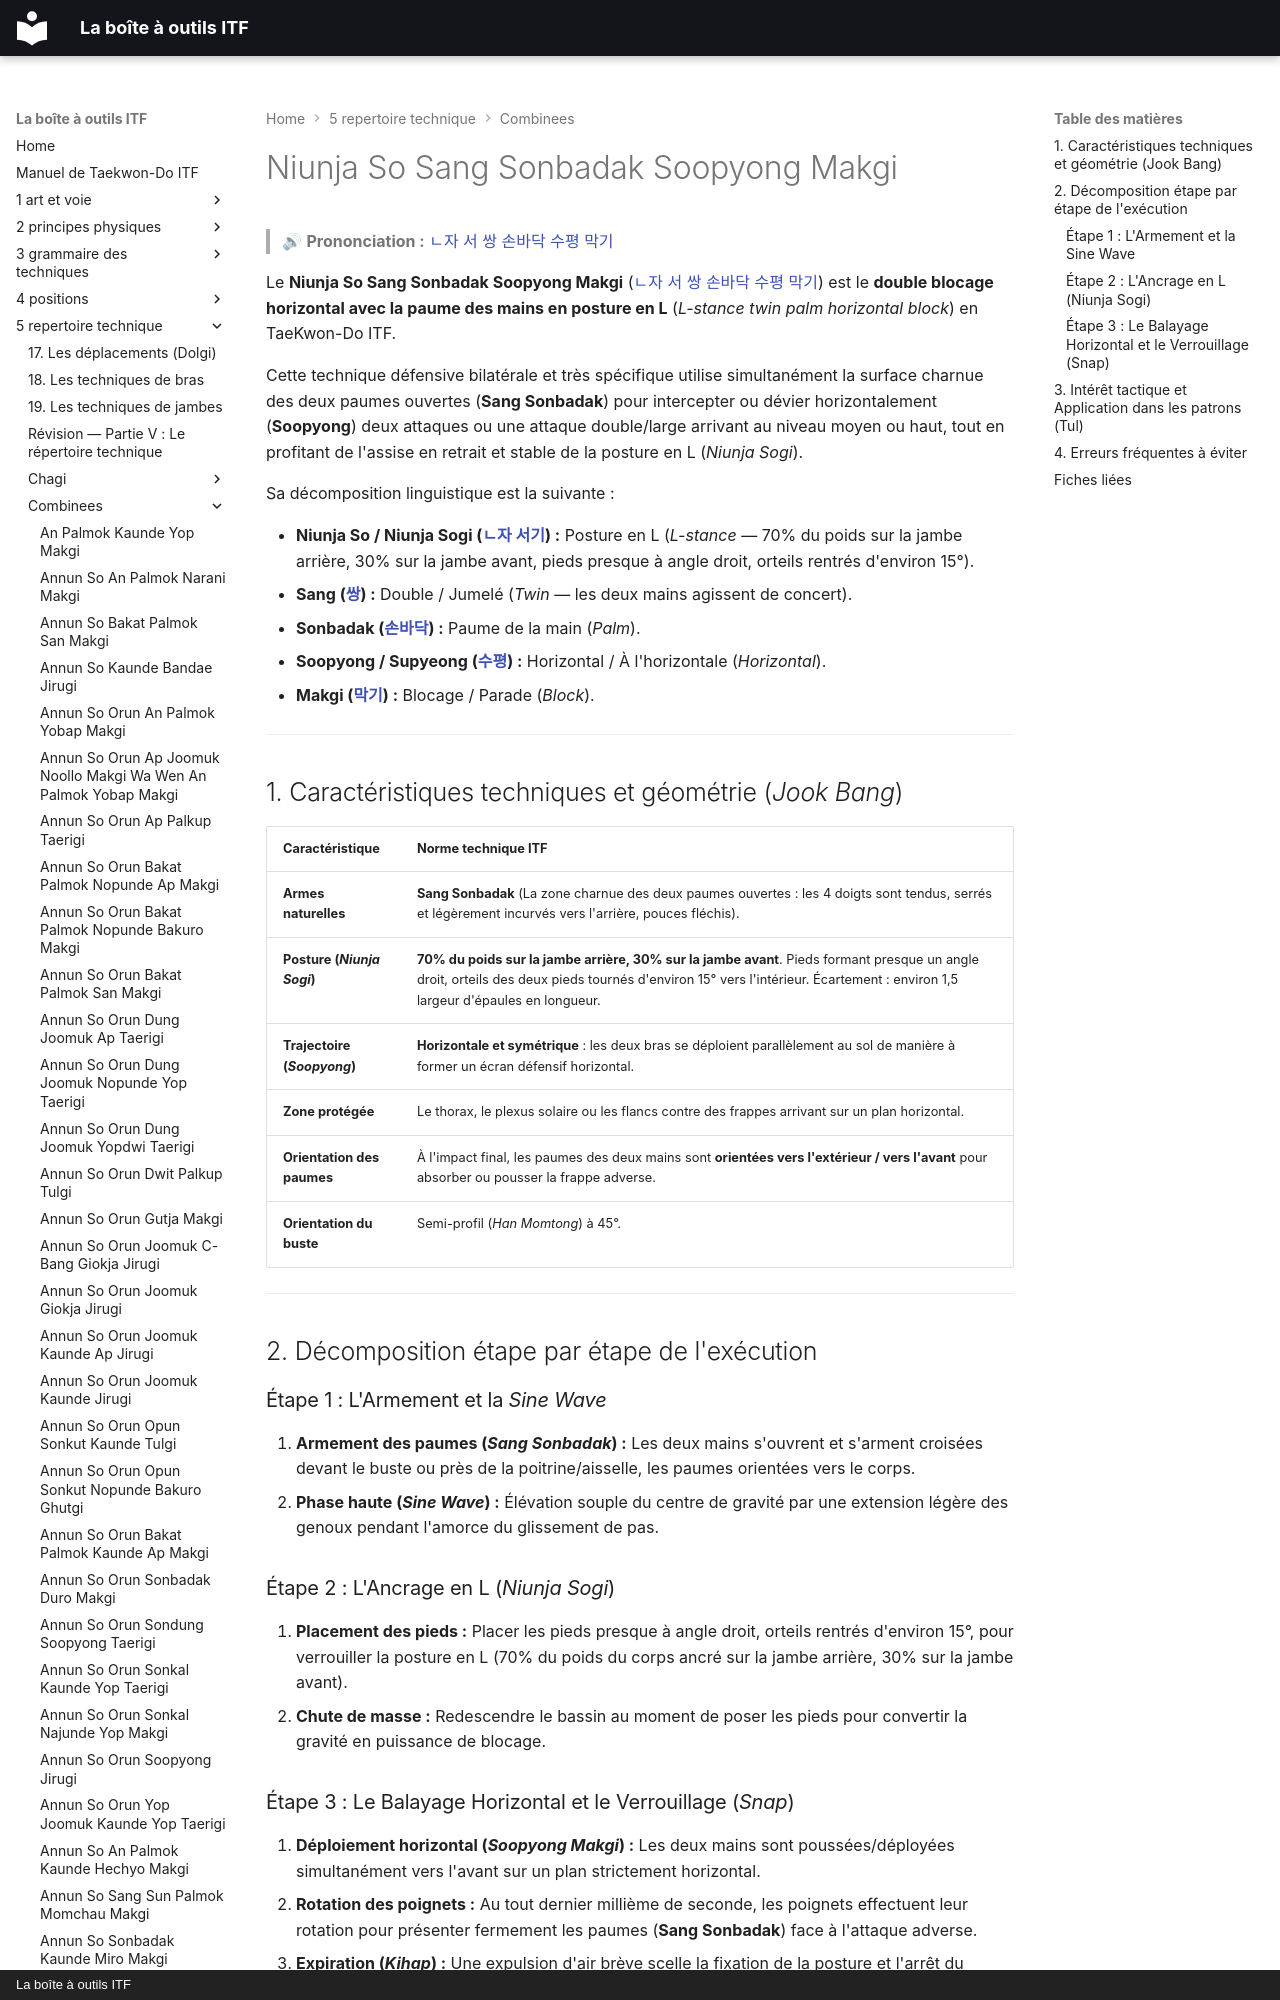

repository: yvmori1/La-boite-outils-ITF · page: 5-repertoire-technique/combinees/Niunja-So-Sang-Sonbadak-Soopyong-Makgi/index.html · generator: mkdocs · copyright: La boîte à outils ITF

# Niunja So Sang Sonbadak Soopyong Makgi

> 🔊 **Prononciation :** [ㄴ자 서 쌍 손바닥 수평 막기](../../audio/Techniques/Niunja-So-Sang-Sonbadak-Soopyong-Makgi.m4a)

Le **Niunja So Sang Sonbadak Soopyong Makgi** ([ㄴ자 서 쌍 손바닥 수평 막기](../../audio/Techniques/Niunja-So-Sang-Sonbadak-Soopyong-Makgi.m4a)) est le **double blocage horizontal avec la paume des mains en posture en L** (*L-stance twin palm horizontal block*) en TaeKwon-Do ITF.

Cette technique défensive bilatérale et très spécifique utilise simultanément la surface charnue des deux paumes ouvertes (**Sang Sonbadak**) pour intercepter ou dévier horizontalement (**Soopyong**) deux attaques ou une attaque double/large arrivant au niveau moyen ou haut, tout en profitant de l'assise en retrait et stable de la posture en L (*Niunja Sogi*).

Sa décomposition linguistique est la suivante :
